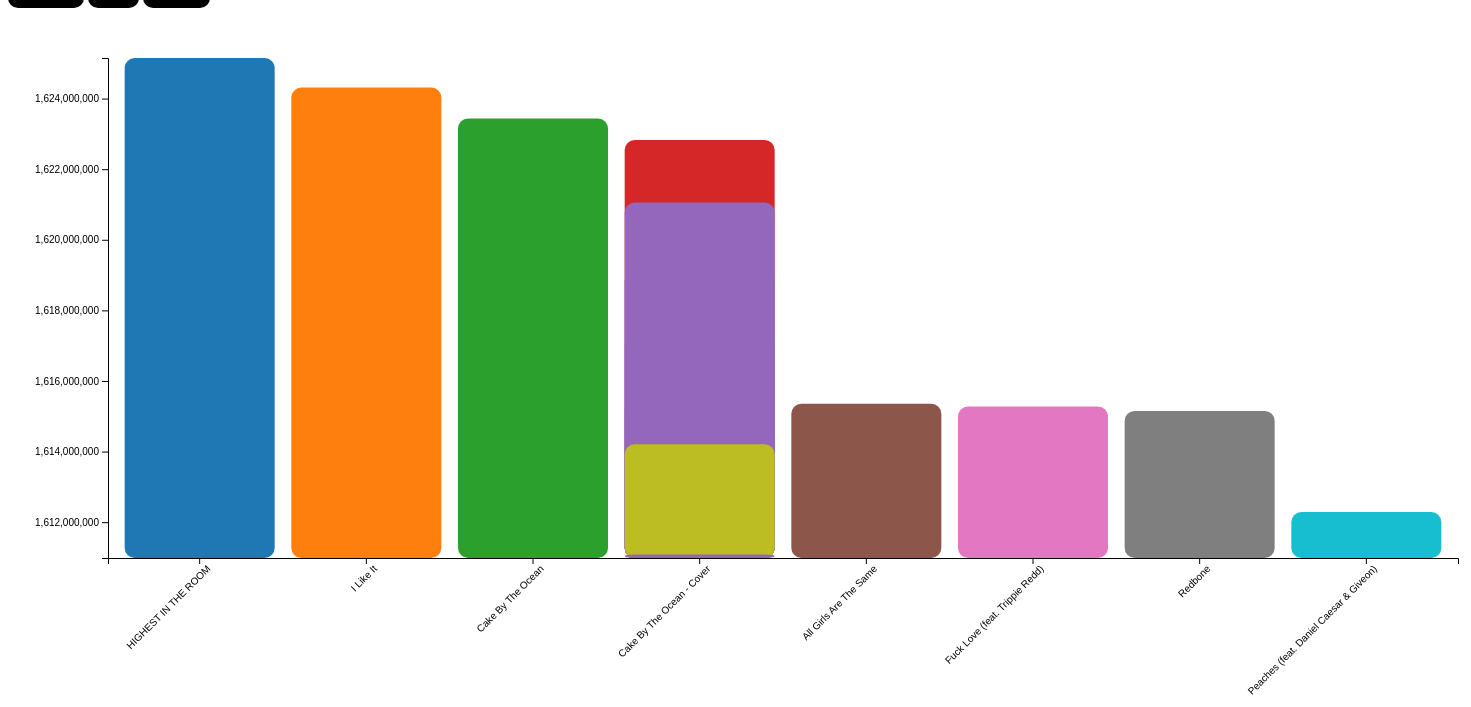
D3 v5 page, settled after 480 driven frames (8 s of simulated time); the page loaded 1 data file(s).


document.getElementById('shuffleButton').addEventListener('click', init);

async function init() {
    d3.select("svg").selectAll("*").remove()
    rand_num = Math.floor(Math.random() * 3000);
    data = await d3.csv("songs.csv");

    data.forEach(d => d['Spotify Streams'] = +d['Spotify Streams'].replace(/,/g, ''));
    d3.select("#title").text("SHUFFLE MODE: Top " + (rand_num - 19) + "th to " + rand_num + "th Streamed Spotify Songs")

    top_data = data.sort((a,b) => d3.descending(a['Spotify Streams'], b['Spotify Streams'])).slice(rand_num,rand_num+15)
    largest_val = d3.max(top_data, d => d['Spotify Streams']);
    smallest_val = d3.min(top_data, d => d['Spotify Streams']);

    var y = d3.scaleLinear()
    .domain([smallest_val - 100000,largest_val])
    .range([500, 0]);

    var x = d3.scaleBand()
    .domain(top_data.map(d => d['Track']))
    .range([0, 1350])
    .padding(0.1);

    var tooltip = d3.select("#tooltip");
    const formatComma = d3.format(",");

    const customColors = [
    "#1f77b4", "#ff7f0e", "#2ca02c", "#d62728", "#9467bd",
    "#8c564b", "#e377c2", "#7f7f7f", "#bcbd22", "#17becf",
    "#aec7e8", "#ffbb78", "#98df8a", "#ff9896", "#c5b0d5",
    "#c49c94", "#f7b6d2", "#c7c7c7", "#dbdb8d", "#9edae5",
    ];
    const color = d3.scaleOrdinal(customColors)
        .domain(top_data.map(d => d['Artist']));


    d3.select("svg")
    .append("g")
    .attr("transform", "translate(100,50)")
    .selectAll("rect")
    .data(top_data)
    .enter()
    .append("rect")
    .attr("x", d => x(d['Track']))
    .attr("y", d => y(Number(d['Spotify Streams'])))
    .attr("width", x.bandwidth())
    .attr("height", d => 500 - y(Number(d['Spotify Streams'])))
    .attr("rx", 10)
    .on("mouseover", function(d,i) {
        tooltip.style("opacity", 1)
        .style("left", (d3.event.pageX) + "px")
        .style("top", (d3.event.pageY) + "px")
        .html(d['Track']+ ": " + formatComma(d['Spotify Streams']) + " streams\n\n" + " | Artist: " + d['Artist'] + " | Release Date: " + d['Release Date'])
    })
    .attr("fill", d => color(d['Artist']))
    .on("mouseout", function() {tooltip.style("opacity", 0)});

    const y_axis = d3.select("svg")
    .append("g")
    .attr("transform", "translate(100,50)")
    .call(d3.axisLeft(y));

    const x_axis = d3.select("svg")
    .append("g")
    .attr("transform", "translate(100,550)")
    .call(d3.axisBottom(x));

    x_axis.selectAll("text")
    .style("font-size", "10px")
    .style("text-anchor", "end")
    .attr("transform", "rotate(-45)");

}


### data: songs.csv
Track, Album Name, Artist, Release Date, ISRC, All Time Rank, Track Score, Spotify Streams, Spotify Playlist Count, Spotify Playlist Reach, Spotify Popularity, YouTube Views, YouTube Likes, TikTok Posts, TikTok Likes, TikTok Views, YouTube Playlist Reach, Apple Music Playlist Count, AirPlay Spins, SiriusXM Spins, Deezer Playlist Count, Deezer Playlist Reach, Amazon Playlist Count, Pandora Streams
MILLION DOLLAR BABY, Million Dollar Baby - Single, Tommy Richman, 4/26/2024, QM24S2402528, 1, 725.4, 390,470,936, 30,716, 196,631,588, 92, 84,274,754, 1,713,126, 5,767,700, 651,565,900, 5,332,281,936, 150,597,040, 210, 40,975, 684, 62, 17,598,718, 114, 18,004,655
Not Like Us, Not Like Us, Kendrick Lamar, 5/4/2024, USUG12400910, 2, 545.9, 323,703,884, 28,113, 174,597,137, 92, 116,347,040, 3,486,739, 674,700, 35,223,547, 208,339,025, 156,380,351, 188, 40,778, 3, 67, 10,422,430, 111, 7,780,028
i like the way you kiss me, I like the way you kiss me, Artemas, 3/19/2024, QZJ842400387, 3, 538.4, 601,309,283, 54,331, 211,607,669, 92, 122,599,116, 2,228,730, 3,025,400, 275,154,237, 3,369,120,610, 373,784,955, 190, 74,333, 536, 136, 36,321,847, 172, 5,022,621
Flowers, Flowers - Single, Miley Cyrus, 1/12/2023, USSM12209777, 4, 444.9, 2,031,280,633, 269,802, 136,569,078, 85, 1,096,100,899, 10,629,796, 7,189,811, 1,078,757,968, 14,603,725,994, 3,351,188,582, 394, 1,474,799, 2,182, 264, 24,684,248, 210, 190,260,277
Houdini, Houdini, Eminem, 5/31/2024, USUG12403398, 5, 423.3, 107,034,922, 7,223, 151,469,874, 88, 77,373,957, 3,670,188, 16,400, , , 112,763,851, 182, 12,185, 1, 82, 17,660,624, 105, 4,493,884
Lovin On Me, Lovin On Me, Jack Harlow, 11/10/2023, USAT22311371, 6, 410.1, 670,665,438, 105,892, 175,421,034, 83, 131,148,091, 1,392,593, 4,202,367, 214,943,489, 2,938,686,633, 2,867,222,632, 138, 522,042, 4,654, 86, 17,167,254, 152, 138,529,362
Beautiful Things, Beautiful Things, Benson Boone, 1/18/2024, USWB12307016, 7, 407.2, 900,158,751, 73,118, 201,585,714, 86, 308,723,145, 4,120,760, , 29,584,940, 534,915,313, 4,601,579,812, 280, 383,478, 429, 168, 48,197,850, 154, 65,447,476
Gata Only, Gata Only, FloyyMenor, 2/2/2024, QZL382406049, 8, 375.8, 675,079,153, 40,094, 211,236,940, 92, 228,382,568, 1,439,495, 3,500,000, 338,546,668, 3,804,584,163, 2,112,581,620, 160, 17,221, 30, 87, 33,245,595, 53, 3,372,428
Danza Kuduro - Cover, ��������������������� - ����������������…, MUSIC LAB JPN, 6/9/2024, TCJPA2463708, 9, 355.7, 1,653,018,119, 1, 15, , , , , , , , , , , , , , 
BAND4BAND (feat. Lil Baby), BAND4BAND (feat. Lil Baby), Central Cee, 5/23/2024, USSM12404354, 10, 330.6, 90,676,573, 10,400, 184,199,419, 86, 32,735,244, 988,682, 325,800, 121,574,500, 974,656,200, 174,706,874, 191, 3,823, 117, 78, 10,800,098, 92, 1,005,626
I Had Some Help (feat. Morgan Wallen), I Had Some Help, Post Malone, 5/10/2024, USUM72404990, 11, 322.1, 250,080,413, 16,219, 168,766,158, 91, 32,229,063, 550,191, , 184,500, 2,100,000, 327,130,768, 157, 62,312, 71, 60, 12,009,073, 114, 23,155,471
The Door, The Door, Teddy Swims, 6/14/2024, USWB12402486, 12, 320.2, 111,155,129, 2, 263,767, , , , , , , , , , , , , 2, 
LUNCH, HIT ME HARD AND SOFT, Billie Eilish, 5/17/2024, USUM72401991, 13, 316.3, 221,636,195, 13,800, 197,280,692, 92, 40,022,524, 1,307,290, 195,300, 45,889,000, 360,017,000, 342,107,131, 244, 41,344, 45, 138, 38,243,636, 163, 1,354,692
Like That, WE DON'T TRUST YOU, Future, 3/22/2024, USSM12402041, 14, 308.2, 355,186,436, 43,025, 108,168,634, 88, 98,081,493, 1,456,177, , , , 174,491,415, 153, 90,237, 3, 55, 3,001,826, 109, 26,252,264
bathroom floor, bathroom floor, Kids With Buns, 10/7/2022, NLC242100307, 15, 301.6, 297,185, 277, 24,445, 12, 6,736,502,312, 16,785,489, 3, 1,088, 22,234, , 1, 1,057, , , , , 
LALA, LALA - Single, Myke Towers, 3/22/2023, USWL12300002, 16, 299.9, 925,655,569, 103,605, 79,944,921, 79, 934,302,031, 4,294,166, 11,054,500, 521,725,116, 7,499,234,052, 2,042,145,659, 94, 92,231, 228, 60, 5,633,435, 83, 12,171,026
Fortnight (feat. Post Malone), THE TORTURED POETS DEPARTMENT, Taylor Swift, 4/18/2024, USUG12401028, 17, 297.6, 395,433,400, 12,784, 177,932,568, 89, 104,673,836, 2,484,083, 139,300, 25,348,800, 207,317,000, 268,893,710, 221, 129,968, 3, 99, 37,988,531, 134, 9,961,769
greedy, greedy, Tate McRae, 9/14/2023, USRC12301932, 18, 293.7, 1,258,569,694, 105,218, 198,845,580, 87, 141,646,818, 1,514,837, 2,294,429, 419,319,161, 5,456,156,211, 2,667,285,437, 207, 667,329, 3,310, 188, 21,788,568, 150, 44,850,379
BLUE, HIT ME HARD AND SOFT, Billie Eilish, 5/17/2024, USUM72401996, 19, 292.6, 91,272,461, 6,499, 52,287,548, 86, 16,038,053, 569,377, 941,900, 119,740,900, 1,225,345,800, 5,839,168, 76, 181, 1, 24, 5,054,005, 33, 283,089
As It Was, As It Was, Harry Styles, 3/31/2022, USSM12200612, 20, 292, 3,301,814,535, 407,119, 169,783,402, 87, 800,899,315, 9,101,589, 2,755,903, 1,633,970,617, 15,405,881,843, 7,289,707,052, 455, 1,777,811, 4,909, 330, 12,907,852, 189, 132,624,772
Paint The Town Red, Paint The Town Red, Doja Cat, 8/4/2023, USRC12300907, 21, 290.5, 1,065,399,331, 170,890, 121,712,197, 78, 240,970,670, 2,749,668, 3,091,732, 652,428,798, 7,095,564,106, 1,063,591,802, 158, 400,899, 273, 143, 13,718,632, 146, 70,291,476
Espresso, Espresso, Sabrina Carpenter, 4/12/2024, USUM72403305, 22, 281.5, 547,882,871, 24,425, 262,343,414, 95, 107,550,212, 1,825,761, 209,200, 169,144,295, 1,379,499,000, 422,646,034, 298, 37,208, 236, 167, 41,414,565, 149, 10,362,898
Danza Kuduro - Cover, CLUB DE YOKUKIKU YOUGAKU MEDLEY, MUSIC LAB JPN, 5/21/2024, TCJPA2445163, 23, 279, 1,655,575,417, 10, 655, , , , , , , , , , , , , , 
TEXAS HOLD 'EM, TEXAS HOLD 'EM, Beyonc�, 2/10/2024, USSM12401302, 24, 278.9, 426,700,979, 34,044, 152,928,632, 86, 35,724,356, 437,980, 1,470,500, 485,200,392, 6,518,604,175, 1,213,175,656, 159, 309,497, 257, 194, 40,725,482, 177, 13,860,535
Future, Future, official sound studio, 1/10/2024, RUA1H2415548, 25, 277.5, , 1, 2, , , , 9,453,333, 273,236,305, 4,306,269,694, , , , , , , , 
… [head cut at 6 KiB]